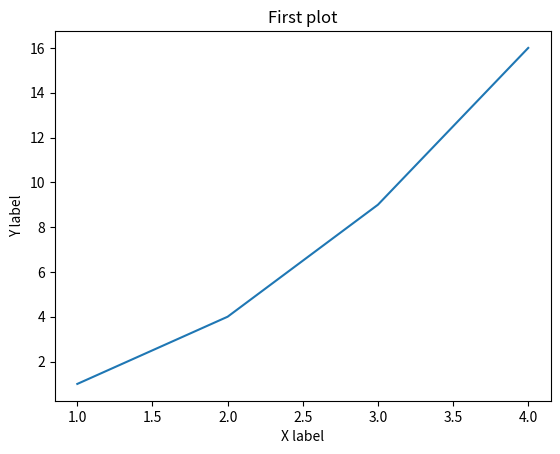

Reproduce this figure in Python.
import matplotlib.pyplot as plt
import numpy as np

plt.plot([1,2,3,4],[1,4,9,16])
plt.title("First plot")
plt.xlabel("X label")
plt.ylabel("Y label")
plt.show()